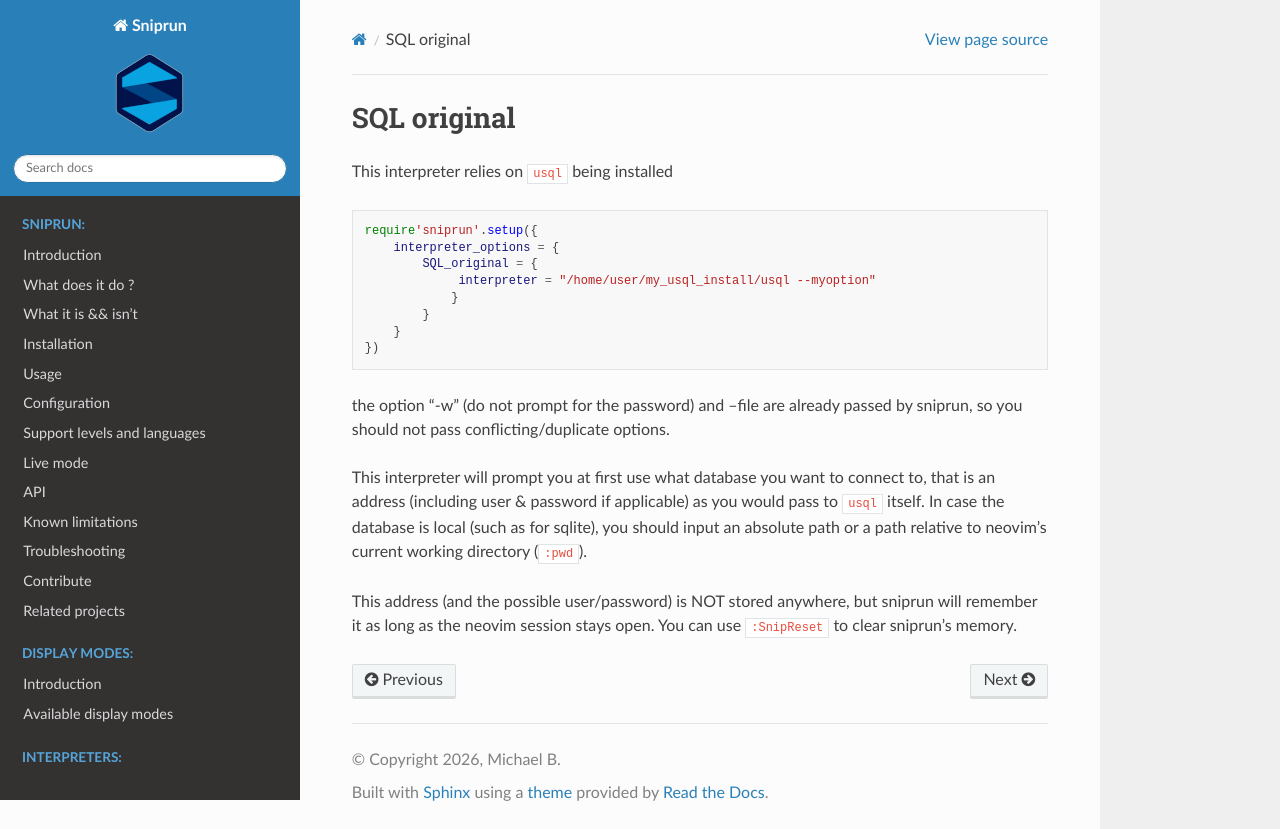

repository: michaelb/sniprun · page: sources/interpreters/SQL_original.html · generator: sphinx

## SQL original

This interpreter relies on `usql` being installed

```lua
require'sniprun'.setup({
    interpreter_options = {
        SQL_original = {
             interpreter = "/home/user/my_usql_install/usql --myoption"
            }
        }
    }
})
```

the option "-w" (do not prompt for the password) and --file are already passed
by sniprun, so you should not pass conflicting/duplicate options.

This interpreter will prompt you at first use what database you want to connect to,
that is an address (including user & password if applicable) as you would
pass to `usql` itself. In case the database is local (such as for sqlite),
you should input an absolute path or a path relative to neovim's current
working directory (`:pwd`).

This address (and the possible user/password) is NOT stored anywhere, but sniprun
will remember it as long as the neovim session stays open. You can use `:SnipReset`
to clear sniprun's memory.
